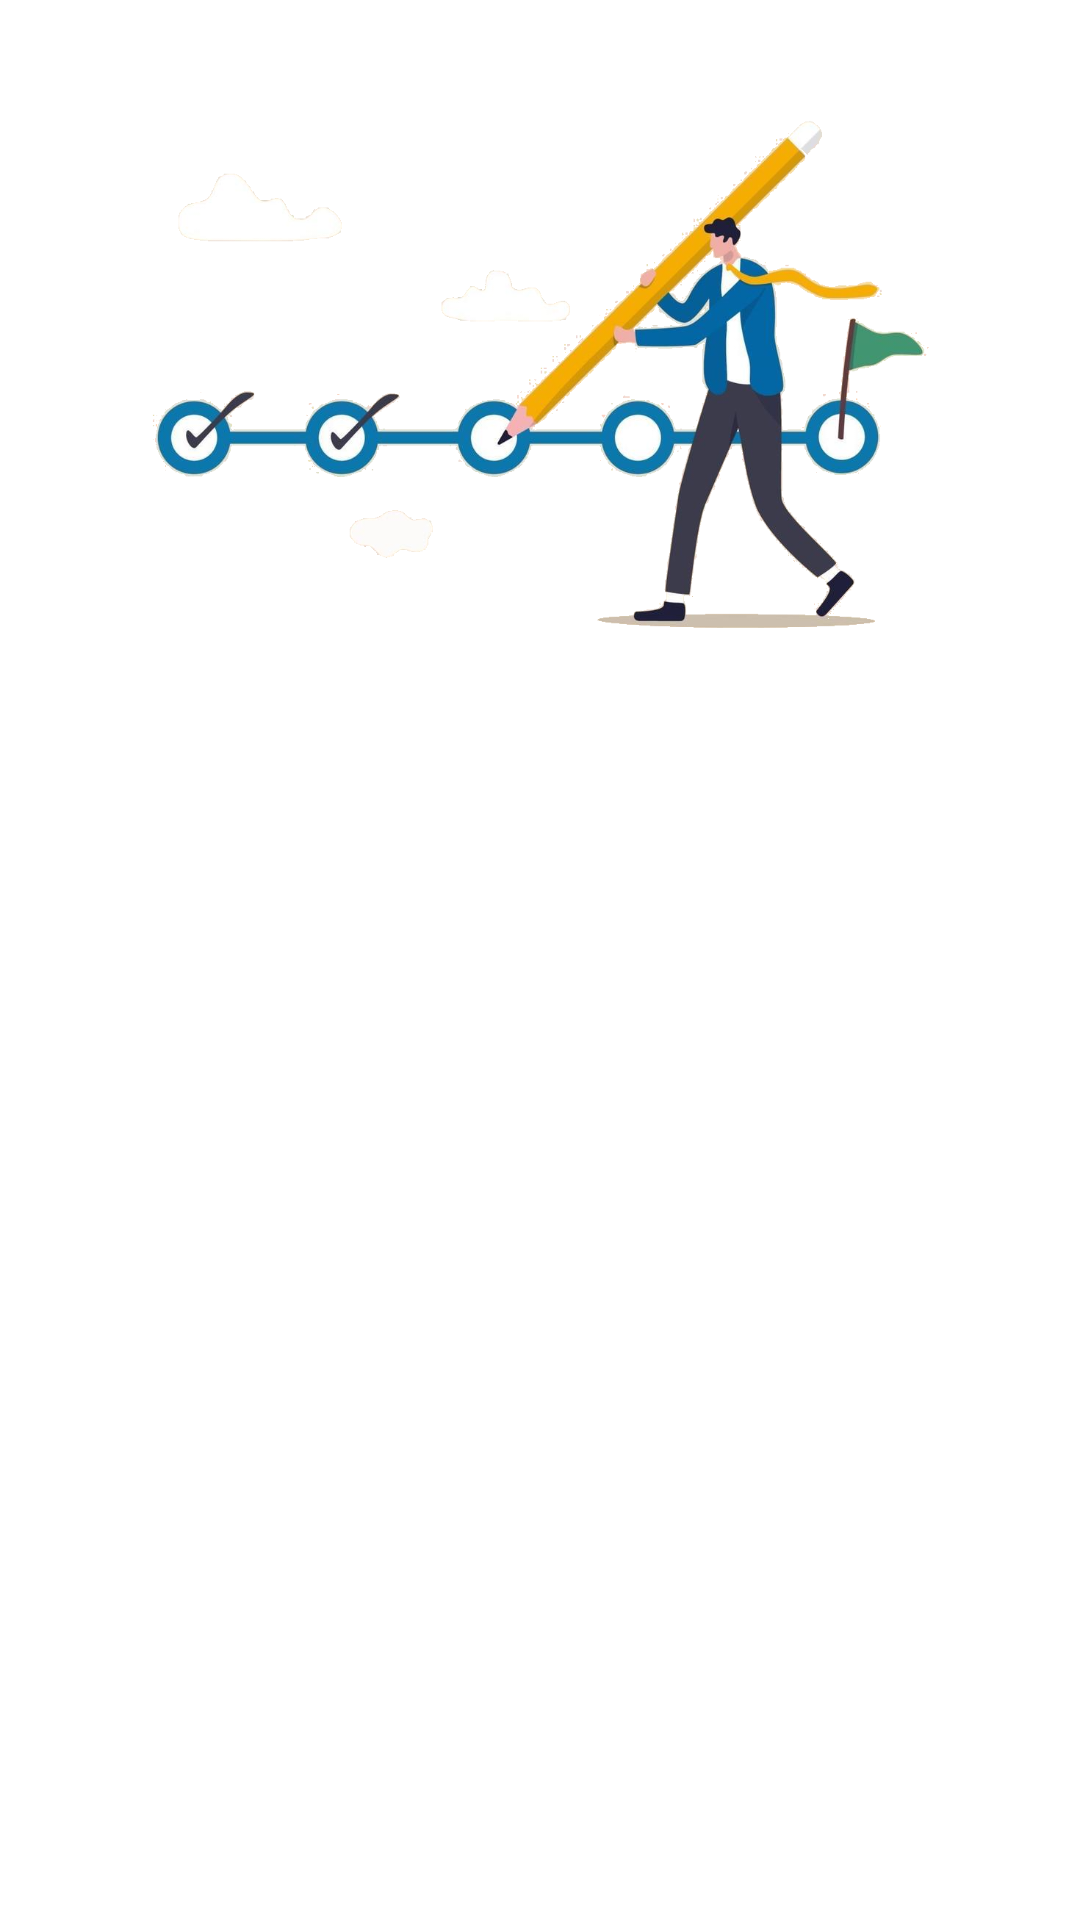

This screen was rendered from an Android layout file. Write that file and the resources it references.
<!-- AndroidManifest.xml: application theme Theme.HabitTrackerApplication -->
<!-- res/layout/slide_1.xml -->
<?xml version="1.0" encoding="utf-8"?>
<LinearLayout xmlns:android="http://schemas.android.com/apk/res/android"
    android:layout_width="match_parent"
    android:layout_height="wrap_content"
    android:orientation="vertical"
    android:theme="@style/Theme.MaterialComponents">

    <ImageView
        android:id="@+id/slides_iv"
        android:layout_width="wrap_content"
        android:src="@drawable/slide_1"
        android:layout_height="250dp"/>

</LinearLayout>
<!-- resources referenced by this layout -->
<resources>
  <!-- drawable slide_1: png bitmap (drawable, 328061 bytes) -->
  <style name="Theme.HabitTrackerApplication" parent="Theme.MaterialComponents.DayNight.DarkActionBar">
  
          
          <item name="colorPrimary">@color/primary_purple</item>
          <item name="colorPrimaryVariant">@color/white</item>
          <item name="colorOnPrimary">@color/primary_text</item>
          
          <item name="colorSecondary">@color/secondary_purple</item>
          <item name="colorSecondaryVariant">@color/secondary_purple</item>
          <item name="colorOnSecondary">@color/primary_text</item>
          
          <item name="android:statusBarColor" tools:targetApi="l">?attr/colorPrimaryVariant</item>
          <item name="android:textColor">@color/primary_text</item>
          
      </style>
  <color name="primary_purple">#9F8DC1</color>
  <color name="white">#FFFFFFFF</color>
  <color name="primary_text">#222934</color>
  <color name="secondary_purple">#BFB3D6</color>
</resources>
